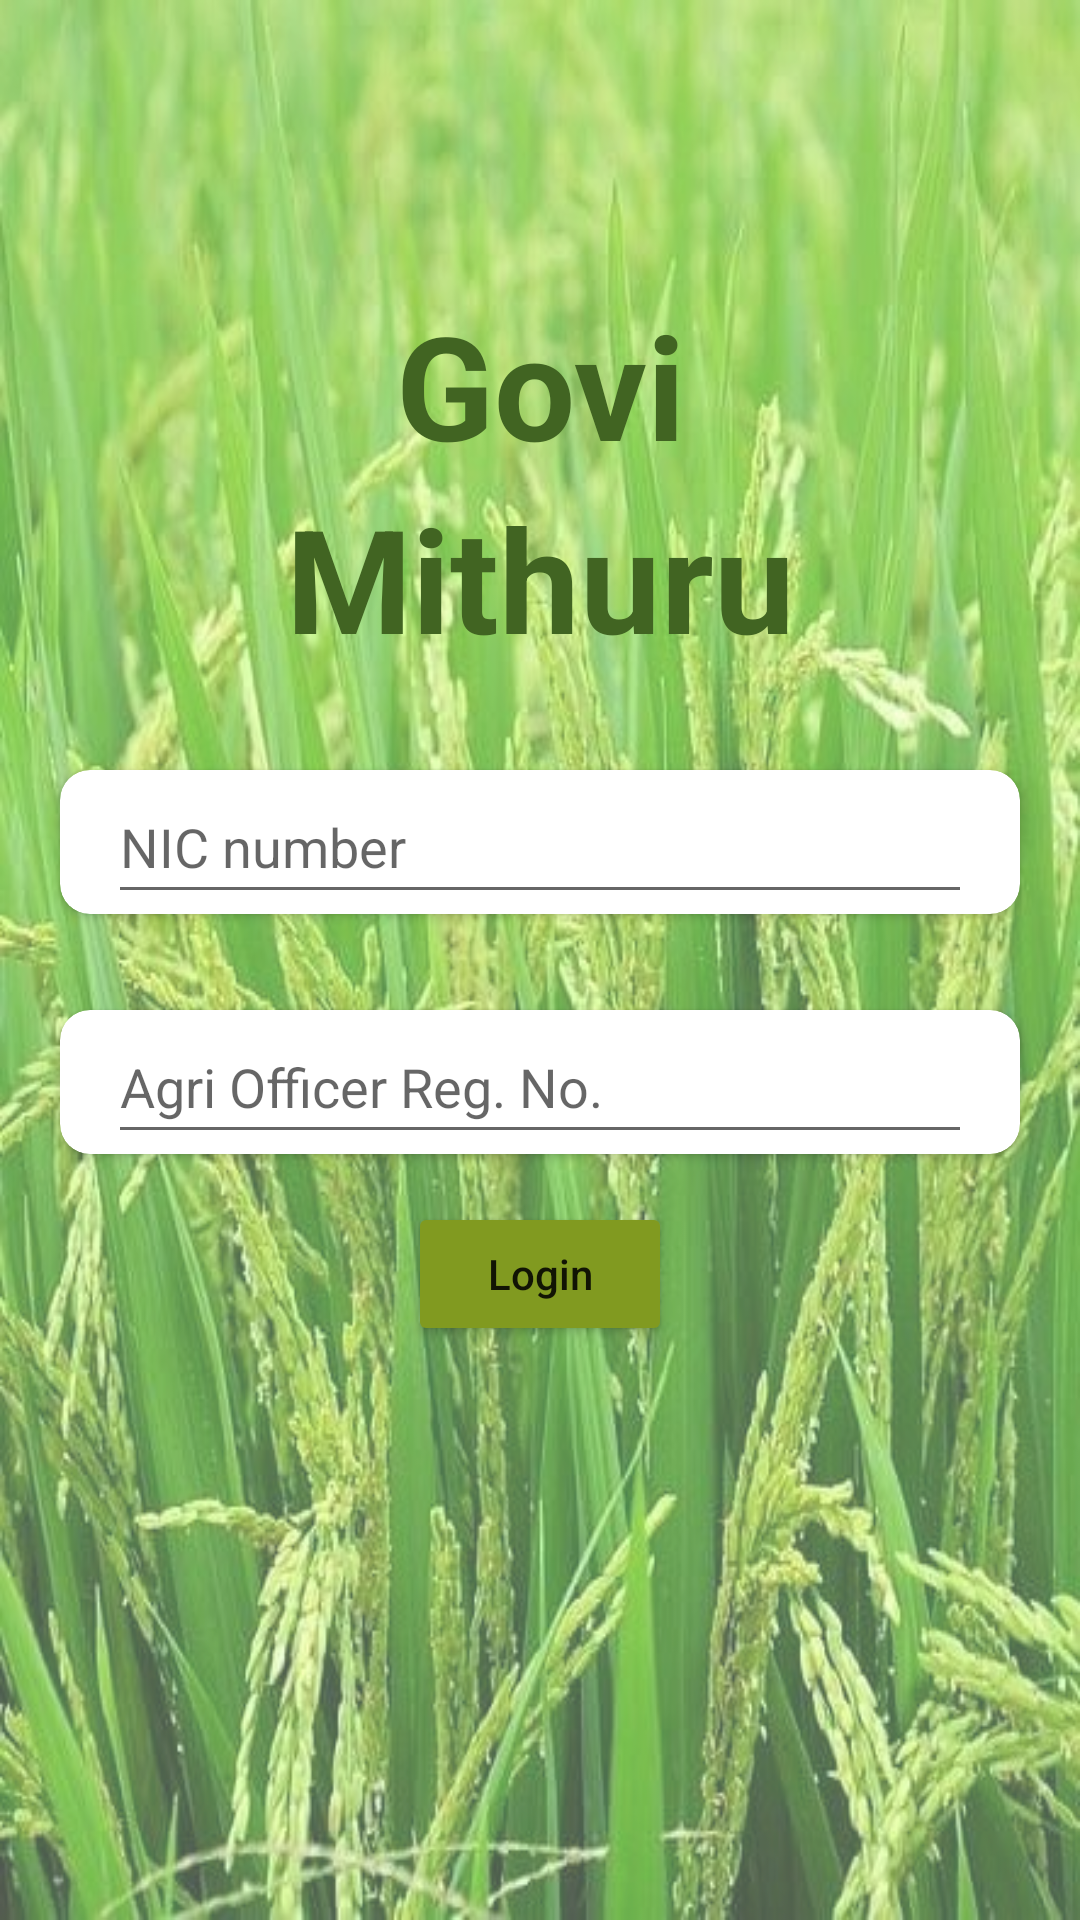

Reconstruct the res/layout file that produces this screen, plus the resources it refers to.
<!-- AndroidManifest.xml: application theme Theme.GoviMithuruApp -->
<!-- res/layout/activity_login2_a.xml -->
<?xml version="1.0" encoding="utf-8"?>
<androidx.constraintlayout.widget.ConstraintLayout xmlns:android="http://schemas.android.com/apk/res/android"
    xmlns:app="http://schemas.android.com/apk/res-auto"
    xmlns:tools="http://schemas.android.com/tools"
    android:layout_width="match_parent"
    android:layout_height="match_parent"
    android:background="@drawable/login_screen_background"
    tools:context=".accountManagement.Login2AActivity">

    <androidx.constraintlayout.widget.ConstraintLayout
        android:id="@+id/LAY_whiteBack"
        android:layout_width="match_parent"
        android:layout_height="match_parent"
        android:background="@color/alpha_white"
        app:layout_constraintBottom_toBottomOf="parent"
        app:layout_constraintEnd_toEndOf="parent"
        app:layout_constraintHorizontal_bias="0.0"
        app:layout_constraintStart_toStartOf="parent"
        app:layout_constraintTop_toTopOf="parent"
        app:layout_constraintVertical_bias="1.0">

        <TextView
            android:id="@+id/TX_mainTitleTop"
            android:layout_width="wrap_content"
            android:layout_height="wrap_content"
            android:layout_marginTop="@dimen/main_title_top_margin"
            android:gravity="center"
            android:text="@string/app_title_govi"
            android:textColor="@color/app_color_1"
            android:textSize="@dimen/main_title_text_size"
            android:textStyle="bold"
            app:layout_constraintEnd_toEndOf="parent"
            app:layout_constraintStart_toStartOf="parent"
            app:layout_constraintTop_toTopOf="parent" />

        <TextView
            android:id="@+id/TX_mainTitleBottom"
            android:layout_width="wrap_content"
            android:layout_height="wrap_content"
            android:text="@string/app_title_mithuru"
            android:textColor="@color/app_color_1"
            android:textSize="@dimen/main_title_text_size"
            android:textStyle="bold"
            app:layout_constraintEnd_toEndOf="parent"
            app:layout_constraintStart_toStartOf="parent"
            app:layout_constraintTop_toBottomOf="@+id/TX_mainTitleTop" />

        <androidx.cardview.widget.CardView
            android:id="@+id/CARD_nic"
            android:layout_width="@dimen/card_1_width"
            android:layout_height="@dimen/card_1_height"
            android:layout_marginTop="@dimen/margin_2"
            app:cardCornerRadius="@dimen/card_1_corner"
            app:layout_constraintEnd_toEndOf="parent"
            app:layout_constraintStart_toStartOf="parent"
            app:layout_constraintTop_toBottomOf="@+id/TX_mainTitleBottom">

            <EditText
                android:id="@+id/ED_nic"
                android:layout_width="match_parent"
                android:layout_height="match_parent"
                android:layout_marginStart="@dimen/margin_1"
                android:layout_marginLeft="@dimen/margin_1"
                android:layout_marginEnd="@dimen/margin_1"
                android:layout_marginRight="@dimen/margin_1"
                android:ems="10"
                android:hint="@string/placeholder_nic"
                android:importantForAutofill="no"
                android:inputType="textPersonName" />
        </androidx.cardview.widget.CardView>

        <androidx.cardview.widget.CardView
            android:id="@+id/CARD_farmerNo"
            android:layout_width="@dimen/card_1_width"
            android:layout_height="@dimen/card_1_height"
            android:layout_marginTop="@dimen/margin_2"
            app:cardCornerRadius="@dimen/card_1_corner"
            app:layout_constraintEnd_toEndOf="parent"
            app:layout_constraintStart_toStartOf="parent"
            app:layout_constraintTop_toBottomOf="@+id/CARD_nic">

            <EditText
                android:id="@+id/ED_agriOfficerNo"
                android:layout_width="match_parent"
                android:layout_height="match_parent"
                android:layout_marginStart="@dimen/margin_1"
                android:layout_marginLeft="@dimen/margin_1"
                android:layout_marginEnd="@dimen/margin_1"
                android:layout_marginRight="@dimen/margin_1"
                android:ems="10"
                android:hint="@string/placeholder_agriOfficerNo"
                android:importantForAutofill="no"
                android:inputType="textPersonName" />
        </androidx.cardview.widget.CardView>

        <Button
            android:id="@+id/BT_login2"
            android:layout_width="wrap_content"
            android:layout_height="wrap_content"
            android:layout_marginTop="@dimen/margin_1"
            android:shadowColor="@color/black"
            android:shadowDx="15"
            android:shadowDy="15"
            android:text="@string/btnText_login"
            android:textAllCaps="false"
            app:backgroundTint="@color/app_color_2"
            app:cornerRadius="@dimen/button_1_corner"
            app:layout_constraintEnd_toEndOf="parent"
            app:layout_constraintStart_toStartOf="parent"
            app:layout_constraintTop_toBottomOf="@+id/CARD_farmerNo" />

    </androidx.constraintlayout.widget.ConstraintLayout>

</androidx.constraintlayout.widget.ConstraintLayout>
<!-- resources referenced by this layout -->
<resources>
  <color name="alpha_white">#4DFFFFFF</color>
  <color name="app_color_1">#FF416422</color>
  <color name="app_color_2">#FF819A20</color>
  <color name="black">#FF000000</color>
  <dimen name="button_1_corner">15dp</dimen>
  <dimen name="card_1_corner">10dp</dimen>
  <dimen name="card_1_height">48dp</dimen>
  <dimen name="card_1_width">320dp</dimen>
  <dimen name="main_title_text_size">48sp</dimen>
  <dimen name="main_title_top_margin">96dp</dimen>
  <dimen name="margin_1">16dp</dimen>
  <dimen name="margin_2">32dp</dimen>
  <!-- drawable login_screen_background: jpg bitmap (drawable, 84708 bytes) -->
  <string name="app_title_govi">Govi</string>
  <string name="app_title_mithuru">Mithuru</string>
  <string name="btnText_login">Login</string>
  <string name="placeholder_agriOfficerNo">Agri Officer Reg. No.</string>
  <string name="placeholder_nic">NIC number</string>
  <style name="Theme.GoviMithuruApp" parent="Theme.MaterialComponents.DayNight.NoActionBar">
          
          <item name="colorPrimary">@color/purple_500</item>
          <item name="colorPrimaryVariant">@color/purple_700</item>
          <item name="colorOnPrimary">@color/white</item>
          
          <item name="colorSecondary">@color/teal_200</item>
          <item name="colorSecondaryVariant">@color/teal_700</item>
          <item name="colorOnSecondary">@color/black</item>
          
          <item name="android:statusBarColor" tools:targetApi="l">?attr/colorPrimaryVariant</item>
          
      </style>
  <color name="purple_500">#FF6200EE</color>
  <color name="purple_700">#FF3700B3</color>
  <color name="white">#FFFFFFFF</color>
  <color name="teal_200">#FF03DAC5</color>
  <color name="teal_700">#FF018786</color>
</resources>
